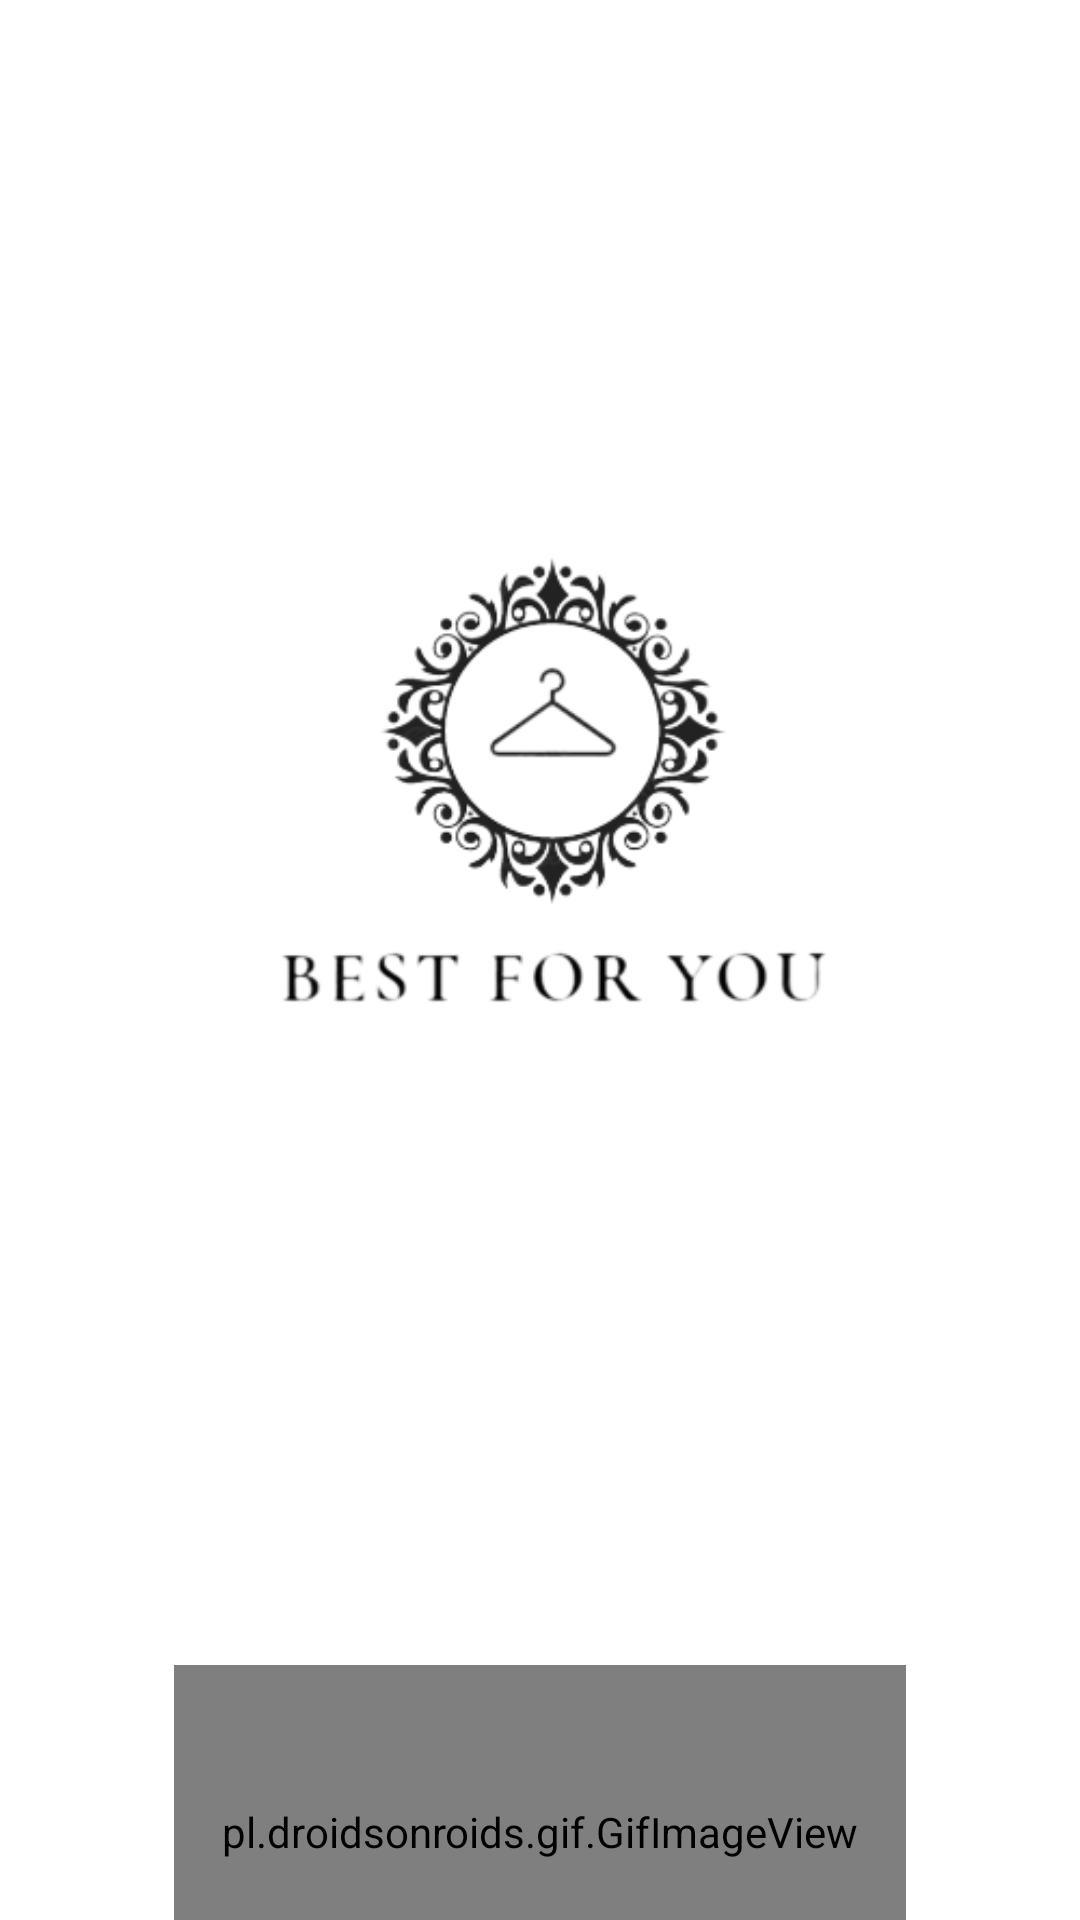

Write the Android layout XML for this screen, with the resource values it uses.
<!-- AndroidManifest.xml: application theme Theme.MahmoudFinalProject -->
<!-- res/layout/activity_splash_screen.xml -->
<?xml version="1.0" encoding="utf-8"?>
<LinearLayout xmlns:android="http://schemas.android.com/apk/res/android"
    android:gravity="center"

    xmlns:app="http://schemas.android.com/apk/res-auto"
    xmlns:tools="http://schemas.android.com/tools"
    android:layout_width="match_parent"
    android:layout_height="match_parent"
    android:orientation="vertical"
    tools:context=".SplashScreen">

    <ImageView
        android:id="@+id/IV3"
        android:layout_width="wrap_content"
        android:layout_height="581dp"
        app:srcCompat="@drawable/logo" />

    <pl.droidsonroids.gif.GifImageView
        android:layout_width="244dp"
        android:layout_height="111dp"
        android:src="@drawable/loading" />

</LinearLayout>
<!-- resources referenced by this layout -->
<resources>
  <!-- drawable logo: png bitmap (drawable-v24, 40195 bytes) -->
  <style name="Theme.MahmoudFinalProject" parent="Theme.MaterialComponents.DayNight.DarkActionBar">
          
          <item name="colorPrimary">@color/purple_200</item>
          <item name="colorPrimaryVariant">@color/cardview_light_background</item>
          <item name="colorOnPrimary">@color/common_google_signin_btn_text_dark</item>
          
          <item name="colorSecondary">@color/teal_200</item>
          <item name="colorSecondaryVariant">@color/teal_700</item>
          <item name="colorOnSecondary">@color/black</item>
          
          <item name="android:statusBarColor" tools:targetApi="l">?attr/colorPrimaryVariant</item>
          
      </style>
  <color name="purple_200">#CE93D8 </color>
  <color name="teal_200">#80CBC4 </color>
  <color name="teal_700">#00796B </color>
  <color name="black">#FF000000</color>
</resources>
